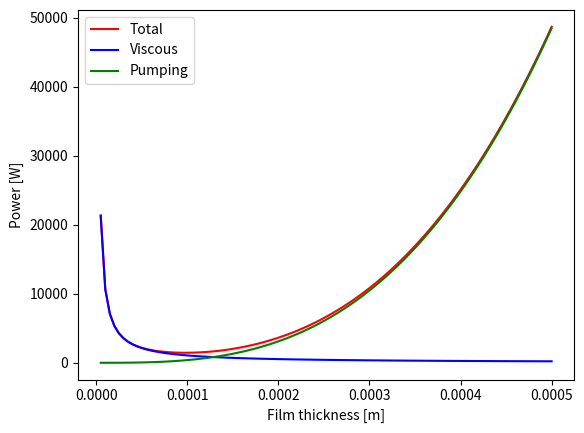

The matplotlib source for this figure:
import numpy as np
import matplotlib.pyplot as plt


class AS8:
    def __init__(self, outer_radius: float = 0.125, film_thickness: float = 10e-6, kinematic_viscosity: float = 32e-6, density: float = 860, running_speed: float = 1000, load: float = 100000) -> None:
        '''
        outer_radius (float): The outer radius of the bearing [m]
        
        film_thickness (float): The film thickness of the bearing [m]

        kinematic_viscosity (float): The kinematic viscosity of the oil at p = 0 [m^2/s]

        density (float): The density of the oil [kg/m^3]

        running_speed (float): The running speed of the bearing [rpm]

        load (float): The load of the bearing [N]
        '''
        self.r_o = outer_radius
        self.h_0 = film_thickness
        self.nu = kinematic_viscosity
        self.rho_0 = density
        self.eta_0 = self.nu * self.rho_0
        self.rpm = running_speed
        self.omega = self.rpm * 2 * np.pi / 60
        self.w_z = load

    def calc_geometry(self, print_bol: bool = False) -> None:
        '''
        Calculates the 'optimal' geometry of the bearing

        print_bi (bool): If True, the function will print the results
        '''
        self.r_i = self.r_o * 0.53 # p.327
        self.Delta = 10 * self.h_0 # p.323


        if print_bol:
            print("The inner radius should be: ", self.r_i)
            print("The notch depth should be at least: ", self.Delta)


    def vicous_power_dissipation(self) -> None:
        '''
        Calculates the viscous power dissipation of the bearing (H_v)
        '''
        self.H_v = np.pi * self.eta_0 * self.omega**2 / (2 * self.h_0) * (self.r_o**4 - self.r_i**4) # (13.8)


    def pumping_power(self) -> None:
        '''
        Calculates the pumping power of the bearing (H_p)
        '''
        self.p_r = 2 * self.w_z * np.log(self.r_o/self.r_i) / (np.pi * (self.r_o**2 - self.r_i**2)) # (13.6)

        self.H_p = np.pi * self.h_0**3 * self.p_r**2 /(6 * self.eta_0 * np.log(self.r_o/self.r_i)) # (13.9)


    def total_power(self, print_bool: bool = False) -> None:
        '''
        Calculates the total power of the bearing (H)
        
        print_bool (bool): If True, the function will print the results
        '''

        self.calc_geometry()
        self.vicous_power_dissipation()
        self.pumping_power()
        self.H = self.H_v + self.H_p # (13.10)

        if print_bool:
            print("The viscous power dissipation is: ", self.H_v, "[W]")
            print("The pumping power is: ", self.H_p, "[W]")
            print("The total power is: ", self.H, "[W]")

if __name__ == '__main__':
    if False: # Part a
        print("Part a")
        bearing = AS8()
        bearing.calc_geometry(print_bol = True)
    
    if True: # Part b
        print("Part b")
        bearing = AS8()
        bearing.total_power(print_bool=True)
        # Shit bror. Det er jo sindsyg vicous friction fordi film thickness er så lille

        bearing_meretyk = AS8(film_thickness=50e-6)
        bearing_meretyk.total_power(print_bool=True)
        # Det var jo bedre

        bearing_totalfed = AS8(film_thickness=10e-5)
        bearing_totalfed.total_power(print_bool=True)

        # Vi kan lige lave et plot

        film_tykkelse = np.linspace(5e-6, 5e-4, 100)
        
        bearings = np.zeros(len(film_tykkelse), dtype=object)

        totalPower = np.zeros(len(film_tykkelse))
        viscPower = np.zeros(len(film_tykkelse))
        pumpPower = np.zeros(len(film_tykkelse))

        for i, height in enumerate(film_tykkelse):
            bearing = AS8(film_thickness=height)
            bearing.total_power()
            totalPower[i] = bearing.H
            viscPower[i] = bearing.H_v
            pumpPower[i] = bearing.H_p

        plt.figure()
        plt.plot(film_tykkelse, totalPower, 'r', label="Total")
        plt.plot(film_tykkelse, viscPower, 'b', label="Viscous")
        plt.plot(film_tykkelse, pumpPower, 'g', label="Pumping")
        plt.legend()
        plt.xlabel('Film thickness [m]')
        plt.ylabel('Power [W]')
        plt.show()